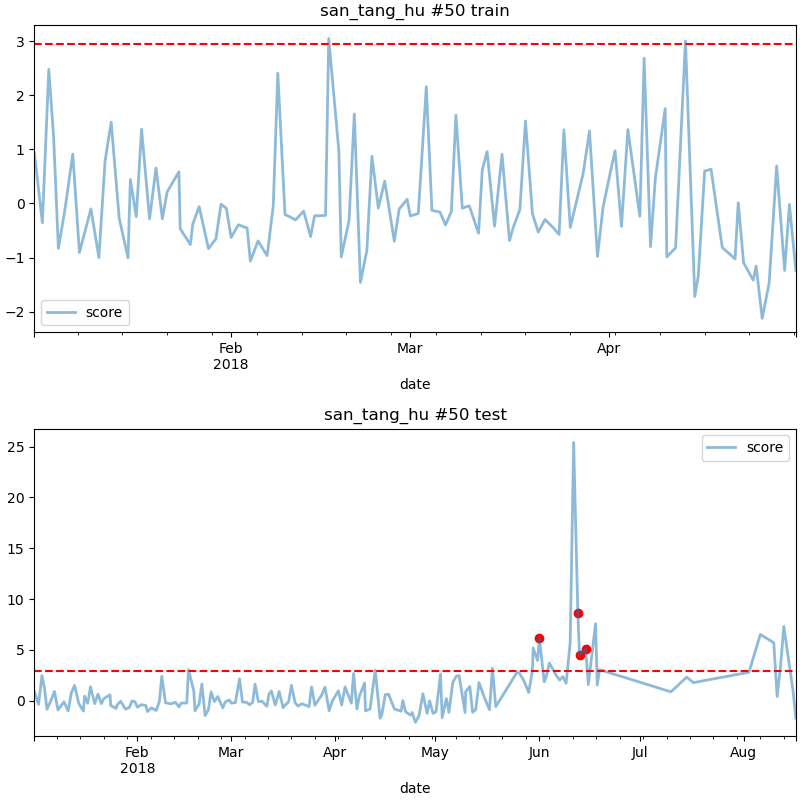

Data behind this chart, as committed beside it:
date, score
2018-06-01 00:00, 6.218
2018-06-12 12:00, 8.621
2018-06-13 00:00, 4.461
2018-06-14 20:00, 5.112
